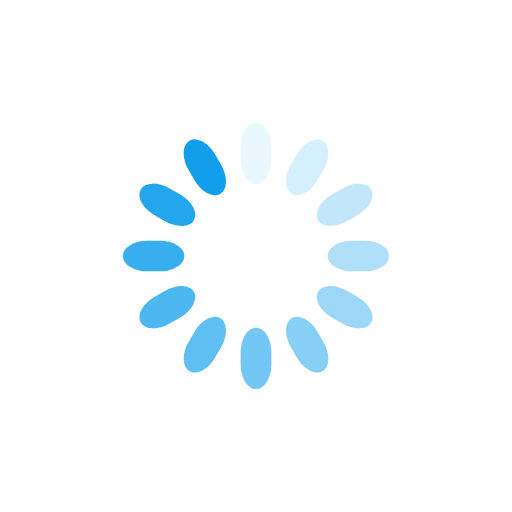
t = 0.00 s
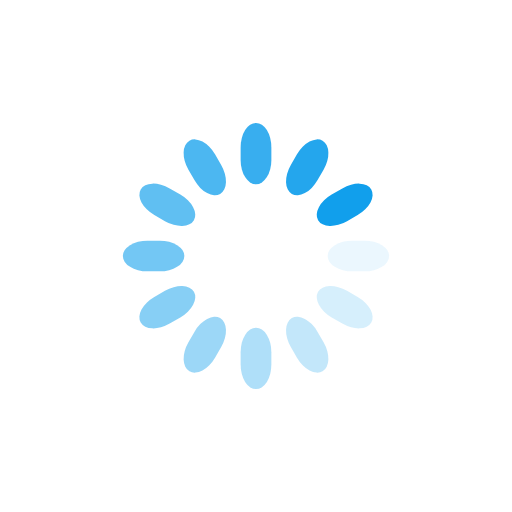
t = 0.25 s
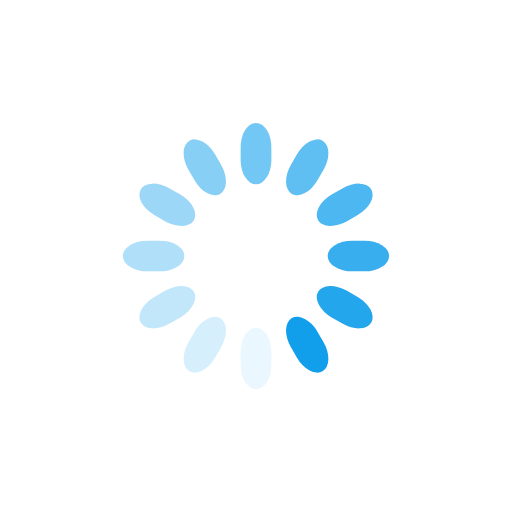
t = 0.50 s
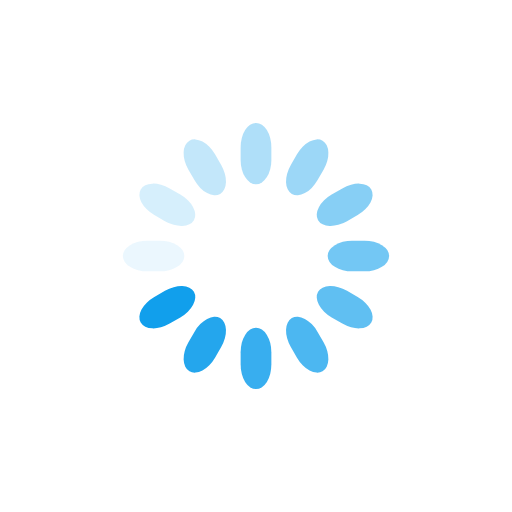
t = 0.75 s

The animated SVG that drew these frames (rendered in a browser with its animation timeline set to each time). Animation: 12 SMIL elements (animate=12); one cycle of 1.00 s, repeats indefinitely.

<svg class="lds-spinner" width="200px"  height="200px"  xmlns="http://www.w3.org/2000/svg" xmlns:xlink="http://www.w3.org/1999/xlink" viewBox="0 0 100 100" preserveAspectRatio="xMidYMid" style="background: none;"><g transform="rotate(0 50 50)">
  <rect x="47" y="24" rx="9.4" ry="4.8" width="6" height="12" fill="#119fec">
    <animate attributeName="opacity" values="1;0" keyTimes="0;1" dur="1s" begin="-0.9166666666666666s" repeatCount="indefinite"></animate>
  </rect>
</g><g transform="rotate(30 50 50)">
  <rect x="47" y="24" rx="9.4" ry="4.8" width="6" height="12" fill="#119fec">
    <animate attributeName="opacity" values="1;0" keyTimes="0;1" dur="1s" begin="-0.8333333333333334s" repeatCount="indefinite"></animate>
  </rect>
</g><g transform="rotate(60 50 50)">
  <rect x="47" y="24" rx="9.4" ry="4.8" width="6" height="12" fill="#119fec">
    <animate attributeName="opacity" values="1;0" keyTimes="0;1" dur="1s" begin="-0.75s" repeatCount="indefinite"></animate>
  </rect>
</g><g transform="rotate(90 50 50)">
  <rect x="47" y="24" rx="9.4" ry="4.8" width="6" height="12" fill="#119fec">
    <animate attributeName="opacity" values="1;0" keyTimes="0;1" dur="1s" begin="-0.6666666666666666s" repeatCount="indefinite"></animate>
  </rect>
</g><g transform="rotate(120 50 50)">
  <rect x="47" y="24" rx="9.4" ry="4.8" width="6" height="12" fill="#119fec">
    <animate attributeName="opacity" values="1;0" keyTimes="0;1" dur="1s" begin="-0.5833333333333334s" repeatCount="indefinite"></animate>
  </rect>
</g><g transform="rotate(150 50 50)">
  <rect x="47" y="24" rx="9.4" ry="4.8" width="6" height="12" fill="#119fec">
    <animate attributeName="opacity" values="1;0" keyTimes="0;1" dur="1s" begin="-0.5s" repeatCount="indefinite"></animate>
  </rect>
</g><g transform="rotate(180 50 50)">
  <rect x="47" y="24" rx="9.4" ry="4.8" width="6" height="12" fill="#119fec">
    <animate attributeName="opacity" values="1;0" keyTimes="0;1" dur="1s" begin="-0.4166666666666667s" repeatCount="indefinite"></animate>
  </rect>
</g><g transform="rotate(210 50 50)">
  <rect x="47" y="24" rx="9.4" ry="4.8" width="6" height="12" fill="#119fec">
    <animate attributeName="opacity" values="1;0" keyTimes="0;1" dur="1s" begin="-0.3333333333333333s" repeatCount="indefinite"></animate>
  </rect>
</g><g transform="rotate(240 50 50)">
  <rect x="47" y="24" rx="9.4" ry="4.8" width="6" height="12" fill="#119fec">
    <animate attributeName="opacity" values="1;0" keyTimes="0;1" dur="1s" begin="-0.25s" repeatCount="indefinite"></animate>
  </rect>
</g><g transform="rotate(270 50 50)">
  <rect x="47" y="24" rx="9.4" ry="4.8" width="6" height="12" fill="#119fec">
    <animate attributeName="opacity" values="1;0" keyTimes="0;1" dur="1s" begin="-0.16666666666666666s" repeatCount="indefinite"></animate>
  </rect>
</g><g transform="rotate(300 50 50)">
  <rect x="47" y="24" rx="9.4" ry="4.8" width="6" height="12" fill="#119fec">
    <animate attributeName="opacity" values="1;0" keyTimes="0;1" dur="1s" begin="-0.08333333333333333s" repeatCount="indefinite"></animate>
  </rect>
</g><g transform="rotate(330 50 50)">
  <rect x="47" y="24" rx="9.4" ry="4.8" width="6" height="12" fill="#119fec">
    <animate attributeName="opacity" values="1;0" keyTimes="0;1" dur="1s" begin="0s" repeatCount="indefinite"></animate>
  </rect>
</g></svg>
